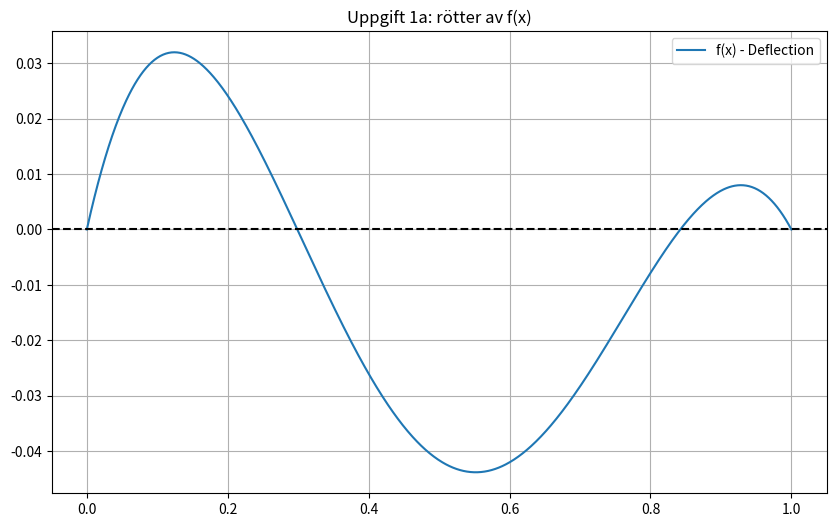
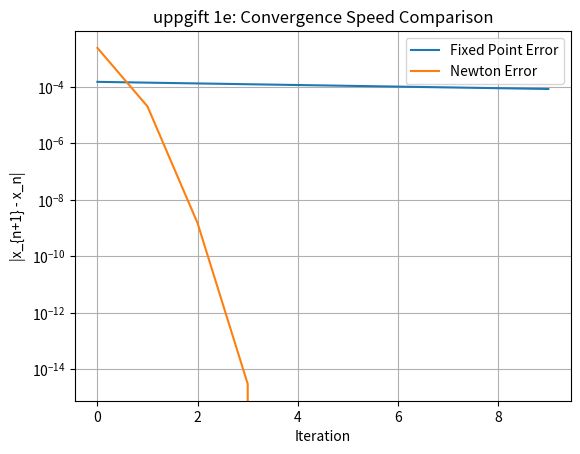

Python code for these plots, in order:

import numpy as np
import matplotlib.pyplot as plt

# Constants
L = 1.0
tau = 1e-10  # Tolerance

# The function f(x) for the beam
def f(x):
    return (8/3)*(x/L) - 3*(x/L)**2 + (1/3)*(x/L)**3 - (2/3)*np.sin(np.pi*x/L)

# The derivative f'(x) for Newton's method
def df(x):
    # Differentiating f(x) with respect to x
    return (8/(3*L)) - 6*x/(L**2) + (x**2)/(L**2) - (2*np.pi/(3*L))*np.cos(np.pi*x/L)

# The g(x) function for Fixed Point Iteration
def g(x):
    return (3*L/8) * (3*(x/L)**2 - (1/3)*(x/L)**3 + (2/3)*np.sin(np.pi*x/L))

# --- a) Plotting to find roots ---
x_plot = np.linspace(0, L, 1000)
plt.figure(figsize=(10, 6))
plt.plot(x_plot, f(x_plot), label='f(x) - Deflection')
plt.axhline(0, color='black', linestyle='--')
plt.grid(True)
plt.title("Uppgift 1a: rötter av f(x)")
plt.legend()
plt.show() 
# Observation: Roots are at x=0, approx x=0.45, approx x=0.9, and x=1.

# --- c) Fixed Point Iteration ---
print("\n--- Fixed Point Iteration ---")
x_curr = 0.4  # Guess near the first internal root
error = 1.0
iter_fp = 0
errors_fp = []

while error > tau and iter_fp < 100:
    x_next = g(x_curr)
    error = abs(x_next - x_curr)
    errors_fp.append(error)
    print(f"Iter {iter_fp}: x = {x_next:.8f}, error = {error:.2e}")
    x_curr = x_next
    iter_fp += 1
root_fp = x_curr

# --- d) Newton's Method ---
print("\n--- Newtons metod ---")
# Choosing a root where Fixed Point likely fails (e.g., near 0.9)
x_curr = 0.3 
error = 1.0
iter_newt = 0
errors_newt = []

while error > tau and iter_newt < 100:
    x_next = x_curr - f(x_curr)/df(x_curr)
    error = abs(x_next - x_curr)
    errors_newt.append(error)
    print(f"Iter {iter_newt}: x = {x_next:.8f}, error = {error:.2e}")
    x_curr = x_next
    iter_newt += 1
root_newton = x_curr

# --- e) Convergence Comparison ---
# Run both on the SAME root (approx 0.48) to compare
x_start = 0.84
# Re-run FP
x_fp = x_start
err_fp_list = []
for _ in range(10):
    x_new = g(x_fp)
    err_fp_list.append(abs(x_new - x_fp))
    x_fp = x_new
    
# Re-run Newton
x_nw = x_start
err_nw_list = []
for _ in range(10):
    x_new = x_nw - f(x_nw)/df(x_nw)
    err_nw_list.append(abs(x_new - x_nw))
    x_nw = x_new

plt.figure()
plt.semilogy(err_fp_list, label='Fixed Point Error')
plt.semilogy(err_nw_list, label='Newton Error')
plt.xlabel('Iteration')
plt.ylabel('|x_{n+1} - x_n|')
plt.title('uppgift 1e: Convergence Speed Comparison')
plt.legend()
plt.grid(True)
plt.show()